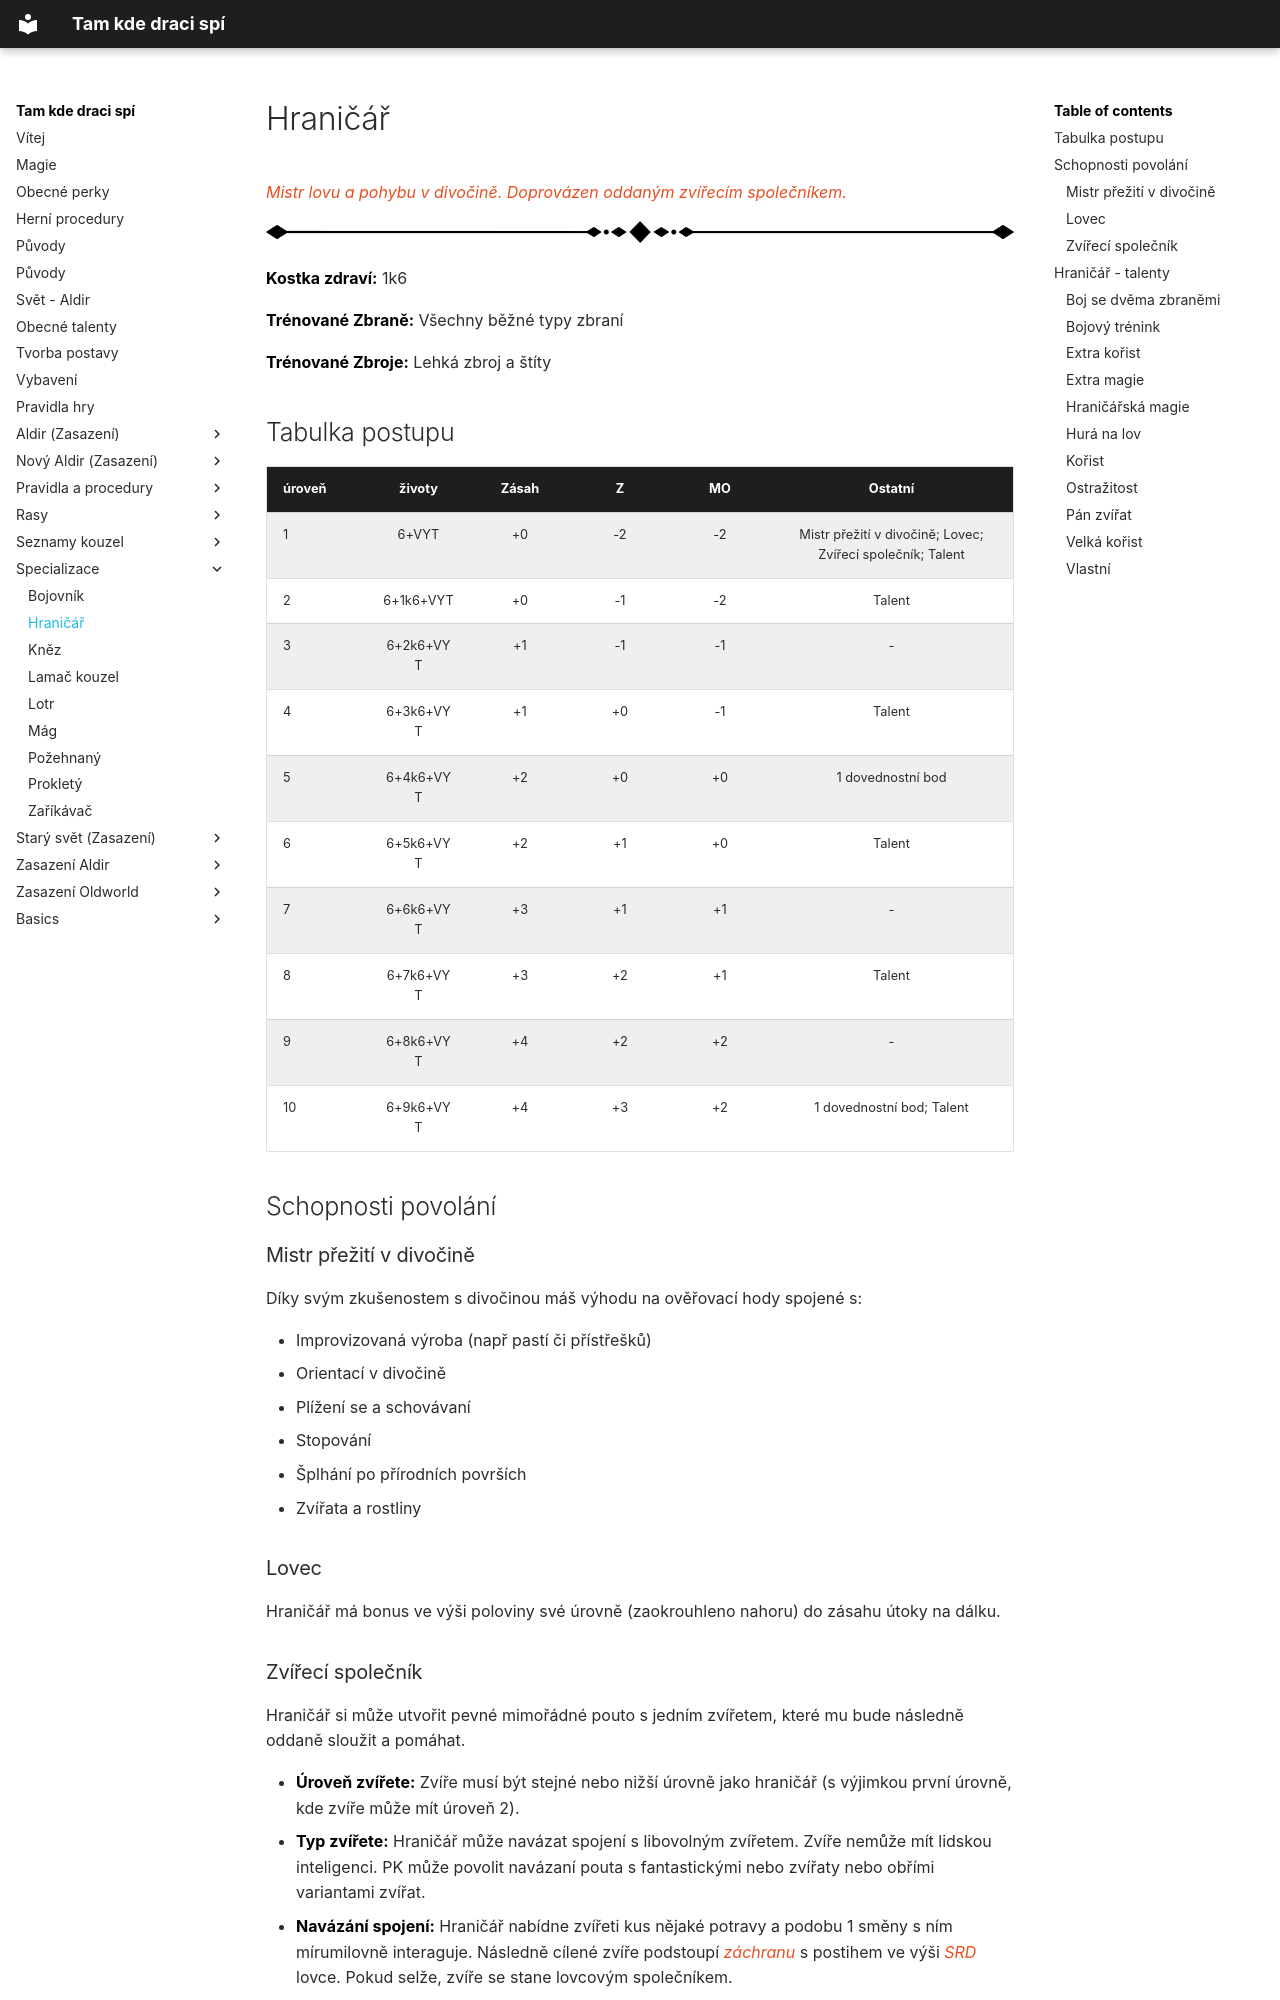

repository: lipka28/wiki_tkds · page: Specializace/Hraničář/index.html · generator: mkdocs

# Hraničář

*Mistr lovu a pohybu v divočině. Doprovázen oddaným zvířecím společníkem.*

<img src="/assets/sep_line.png"/>

**Kostka zdraví:** 1k6

**Trénované Zbraně:** Všechny běžné typy zbraní

**Trénované Zbroje:** Lehká zbroj a štíty

## Tabulka postupu

| úroveň |  životy   | Zásah |  Z   |  MO  |                          Ostatní                           |
| :----- | :-------: | :---: | :--: | :--: | :--------------------------------------------------------: |
| 1      |   6+VYT   |  +0   |  -2  |  -2  | Mistr přežití v divočině; Lovec; Zvířecí společník; Talent |
| 2      | 6+1k6+VYT |  +0   |  -1  |  -2  |                           Talent                           |
| 3      | 6+2k6+VYT |  +1   |  -1  |  -1  |                             -                              |
| 4      | 6+3k6+VYT |  +1   |  +0  |  -1  |                           Talent                           |
| 5      | 6+4k6+VYT |  +2   |  +0  |  +0  |                     1 dovednostní bod                      |
| 6      | 6+5k6+VYT |  +2   |  +1  |  +0  |                           Talent                           |
| 7      | 6+6k6+VYT |  +3   |  +1  |  +1  |                             -                              |
| 8      | 6+7k6+VYT |  +3   |  +2  |  +1  |                           Talent                           |
| 9      | 6+8k6+VYT |  +4   |  +2  |  +2  |                             -                              |
| 10     | 6+9k6+VYT |  +4   |  +3  |  +2  |                 1 dovednostní bod; Talent                  |

## Schopnosti povolání

### Mistr přežití v divočině

Díky svým zkušenostem s divočinou máš výhodu na ověřovací hody spojené s:

- Improvizovaná výroba (např pastí či přístřešků)
- Orientací v divočině
- Plížení se a schovávaní
- Stopování
- Šplhání po přírodních površích
- Zvířata a rostliny

### Lovec

Hraničář má bonus ve výši poloviny své úrovně (zaokrouhleno nahoru) do zásahu útoky na dálku.
